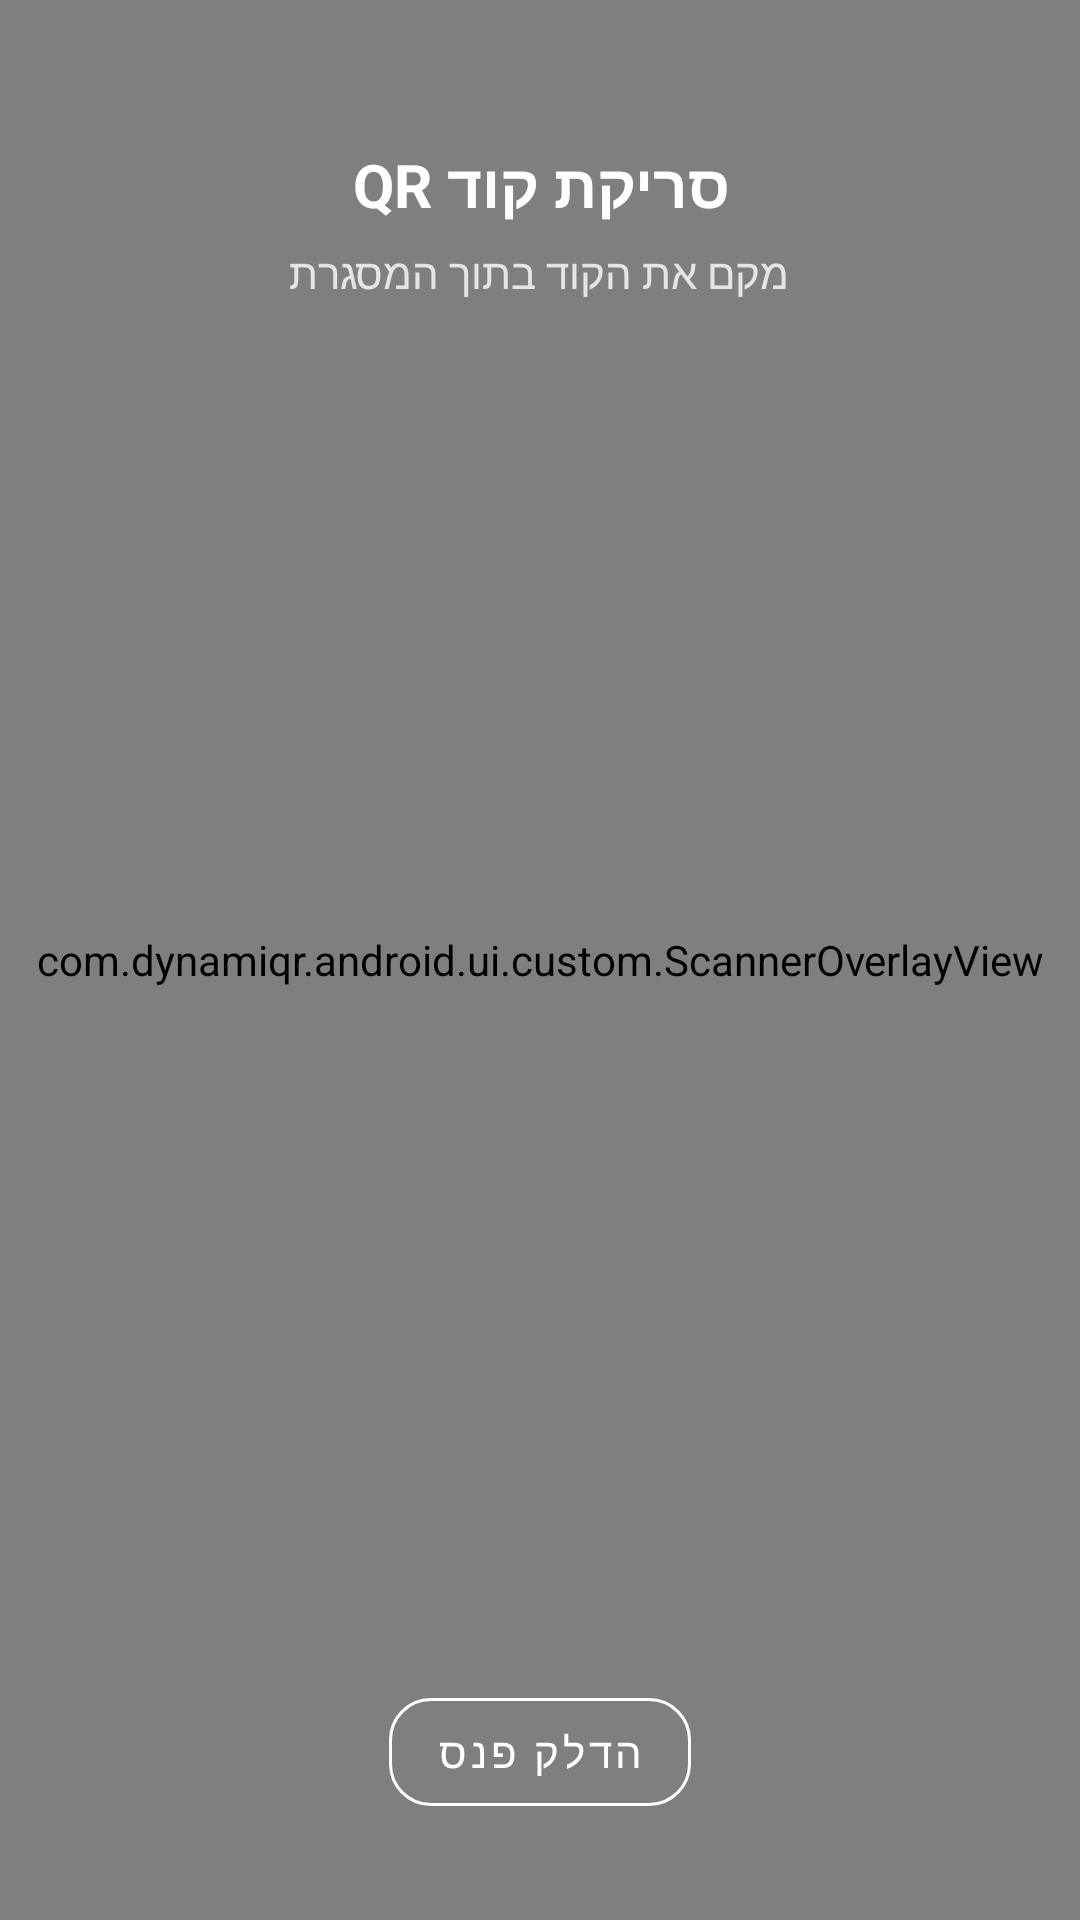

The Android layout XML behind this screen, and the referenced resources:
<!-- AndroidManifest.xml: application theme Theme.DynamiQR -->
<!-- res/layout/fragment_scanner.xml -->
<?xml version="1.0" encoding="utf-8"?>
<FrameLayout xmlns:android="http://schemas.android.com/apk/res/android"
  xmlns:app="http://schemas.android.com/apk/res-auto"
  android:layout_width="match_parent"
  android:layout_height="match_parent"
  android:background="@color/black">

  <LinearLayout
    android:id="@+id/permissionCard"
    android:layout_width="match_parent"
    android:layout_height="match_parent"
    android:gravity="center"
    android:orientation="vertical"
    android:padding="32dp"
    android:visibility="gone">

    <TextView
      android:id="@+id/permissionTitle"
      android:layout_width="wrap_content"
      android:layout_height="wrap_content"
      android:text="נדרשת הרשאת מצלמה"
      android:textColor="@color/white"
      android:textSize="20sp"
      android:textStyle="bold" />

    <TextView
      android:id="@+id/permissionText"
      android:layout_width="wrap_content"
      android:layout_height="wrap_content"
      android:layout_marginTop="8dp"
      android:gravity="center"
      android:text="אפשר גישה למצלמה כדי לסרוק קודי QR"
      android:textColor="#CCFFFFFF"
      android:textSize="14sp" />

    <com.google.android.material.button.MaterialButton
      android:id="@+id/requestPermissionButton"
      android:layout_width="wrap_content"
      android:layout_height="wrap_content"
      android:layout_marginTop="16dp"
      android:backgroundTint="@color/primary"
      android:text="אפשר מצלמה"
      android:textColor="@color/white"
      app:cornerRadius="@dimen/radius_button" />
  </LinearLayout>

  <FrameLayout
    android:id="@+id/cameraContainer"
    android:layout_width="match_parent"
    android:layout_height="match_parent">

    <androidx.camera.view.PreviewView
      android:id="@+id/previewView"
      android:layout_width="match_parent"
      android:layout_height="match_parent" />

    <com.dynamiqr.android.ui.custom.ScannerOverlayView
      android:id="@+id/scannerOverlay"
      android:layout_width="match_parent"
      android:layout_height="match_parent" />

    <LinearLayout
      android:layout_width="match_parent"
      android:layout_height="wrap_content"
      android:layout_gravity="top"
      android:layout_marginTop="48dp"
      android:gravity="center"
      android:orientation="vertical"
      android:paddingHorizontal="24dp">

      <TextView
        android:id="@+id/scannerTitle"
        android:layout_width="wrap_content"
        android:layout_height="wrap_content"
        android:text="@string/scanner_title"
        android:textColor="@color/white"
        android:textSize="20sp"
        android:textStyle="bold" />

      <TextView
        android:id="@+id/scannerHint"
        android:layout_width="wrap_content"
        android:layout_height="wrap_content"
        android:layout_marginTop="@dimen/space_title_subtitle"
        android:gravity="center"
        android:text="@string/scanner_hint"
        android:textColor="#CCFFFFFF"
        android:textSize="14sp" />
    </LinearLayout>

    <com.google.android.material.button.MaterialButton
      android:id="@+id/torchButton"
      style="@style/Widget.MaterialComponents.Button.OutlinedButton"
      android:layout_width="wrap_content"
      android:layout_height="wrap_content"
      android:layout_gravity="bottom|center_horizontal"
      android:layout_marginBottom="32dp"
      android:text="הדלק פנס"
      android:textColor="@color/white"
      app:cornerRadius="@dimen/radius_button"
      app:strokeColor="@color/white" />

  </FrameLayout>

</FrameLayout>
<!-- resources referenced by this layout -->
<resources>
  <color name="black">#000000</color>
  <color name="primary">#0A9396</color>
  <color name="white">#FFFFFF</color>
  <dimen name="radius_button">14dp</dimen>
  <dimen name="space_title_subtitle">6dp</dimen>
  <string name="scanner_hint">מקם את הקוד בתוך המסגרת</string>
  <string name="scanner_title">סריקת קוד QR</string>
  <style name="Theme.DynamiQR" parent="Theme.MaterialComponents.DayNight.NoActionBar">
          <item name="colorPrimary">@color/primary</item>
          <item name="colorPrimaryVariant">@color/primary_variant</item>
          <item name="colorOnPrimary">@color/on_primary</item>
          <item name="android:windowBackground">@color/background</item>
          <item name="android:statusBarColor">@color/surface</item>
          <item name="android:windowLightStatusBar">true</item>
          <item name="android:forceDarkAllowed" tools:targetApi="q">false</item>
          <item name="materialCardViewStyle">@style/Widget.DynamiQR.Card</item>
      </style>
  <color name="primary_variant">#005F73</color>
  <color name="on_primary">#FFFFFF</color>
  <color name="background">#F5F7FB</color>
  <color name="surface">#FFFFFF</color>
  <style name="Widget.DynamiQR.Card" parent="Widget.MaterialComponents.CardView">
          <item name="cardBackgroundColor">@color/surface</item>
          <item name="cardCornerRadius">@dimen/radius_card</item>
          <item name="cardElevation">@dimen/card_elevation</item>
          <item name="strokeColor">@color/border</item>
          <item name="strokeWidth">@dimen/card_stroke</item>
      </style>
  <dimen name="radius_card">16dp</dimen>
  <dimen name="card_elevation">0dp</dimen>
  <color name="border">#E5E7EB</color>
  <dimen name="card_stroke">1dp</dimen>
</resources>
